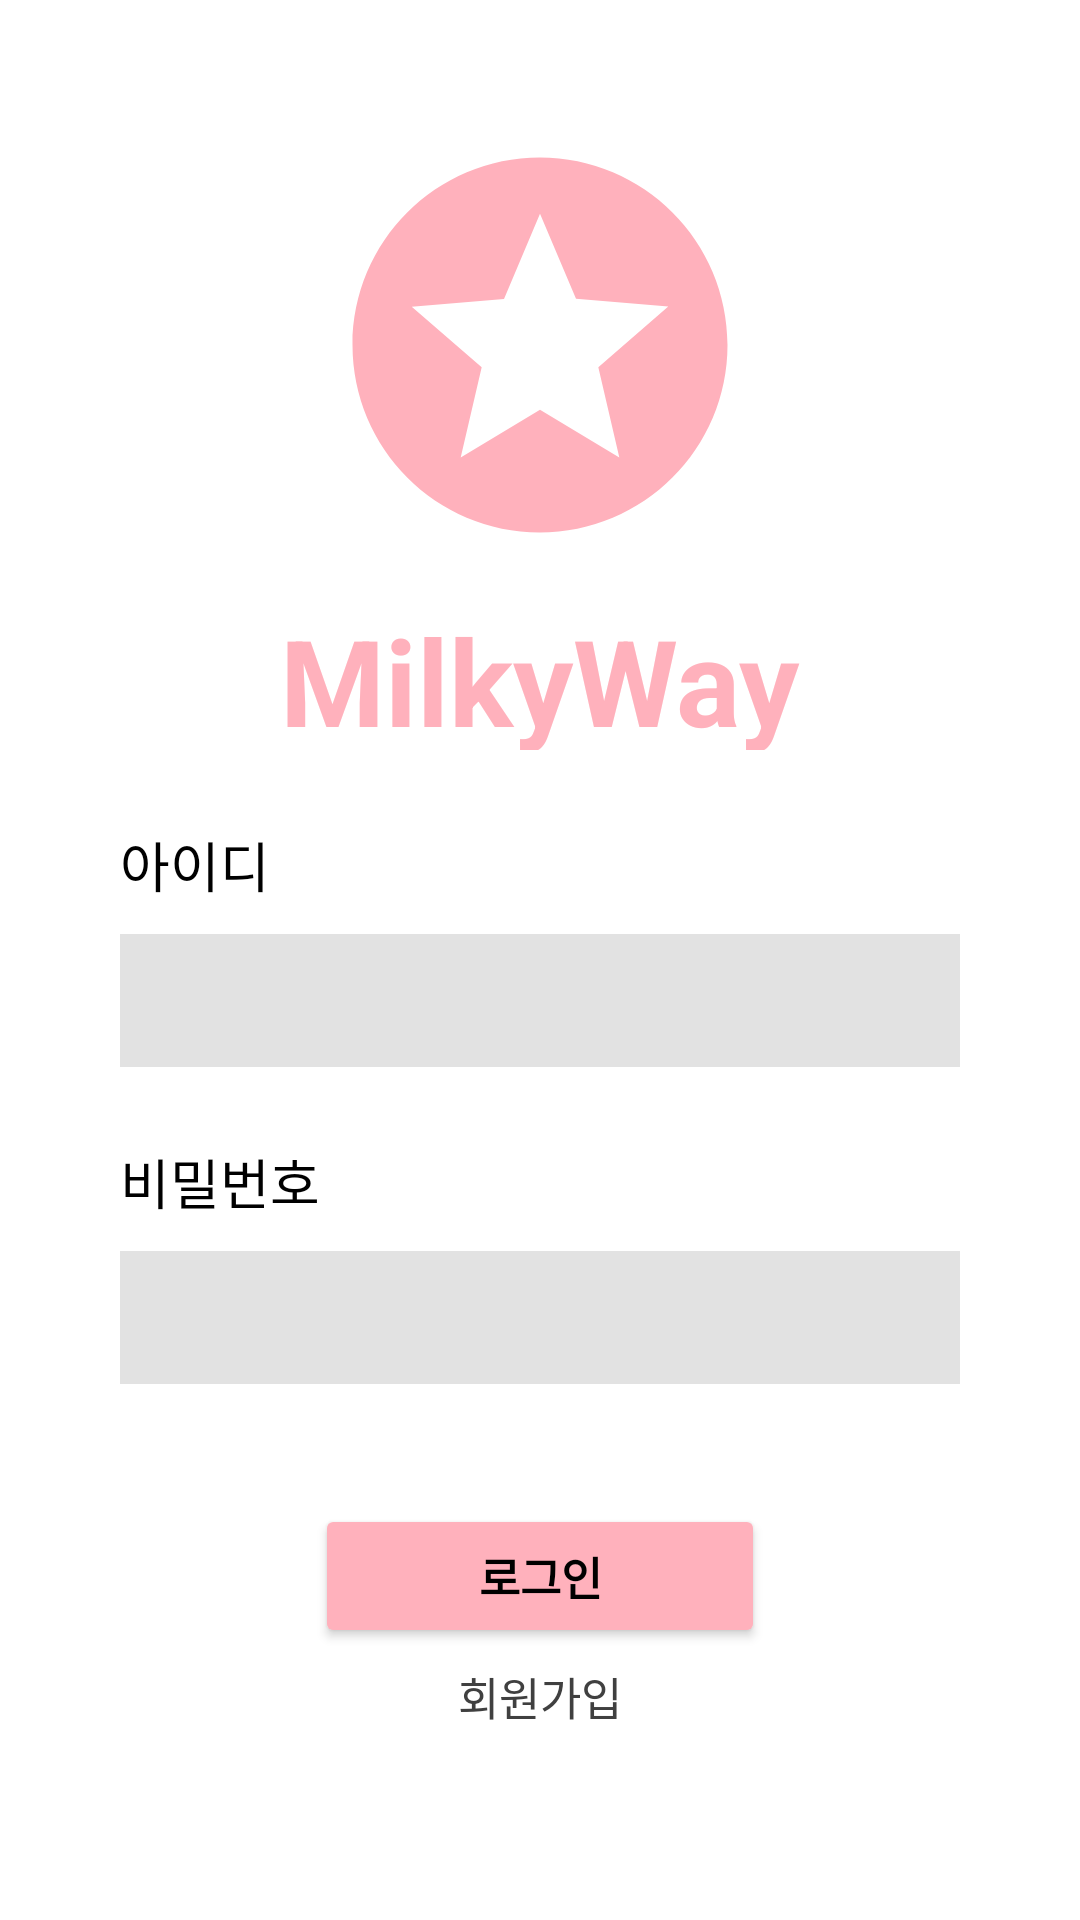

This screen was rendered from an Android layout file. Write that file and the resources it references.
<!-- AndroidManifest.xml: application theme Theme.MilkyWay -->
<!-- res/layout/activity_login.xml -->
<?xml version="1.0" encoding="utf-8"?>
<RelativeLayout xmlns:android="http://schemas.android.com/apk/res/android"
    xmlns:app="http://schemas.android.com/apk/res-auto"
    xmlns:tools="http://schemas.android.com/tools"
    android:layout_width="match_parent"
    android:layout_height="match_parent"
    tools:context=".LoginActivity">

    <LinearLayout
        android:layout_width="match_parent"
        android:layout_height="match_parent"
        android:orientation="vertical">

        <LinearLayout
            android:layout_width="match_parent"
            android:layout_height="250dp"
            android:background="@color/white"
            android:orientation="vertical">

            <ImageView
                android:layout_width="150dp"
                android:layout_height="150dp"
                android:layout_gravity="center"
                android:layout_marginTop="40dp"
                android:src="@drawable/ic_baseline_stars_24"/>

            <TextView
                android:layout_width="wrap_content"
                android:layout_height="wrap_content"
                android:layout_gravity="center"
                android:layout_marginTop="10dp"
                android:text="MilkyWay"
                android:textColor="@color/light_pink"
                android:textSize="40dp"
                android:textStyle="bold" />

        </LinearLayout>

        <LinearLayout
            android:layout_width="match_parent"
            android:layout_height="match_parent"
            android:orientation="vertical"
            android:background="@color/white">

            <LinearLayout
                android:layout_width="wrap_content"
                android:layout_height="wrap_content"
                android:layout_gravity="center"
                android:orientation="vertical">

                <TextView
                    android:layout_width="match_parent"
                    android:layout_height="wrap_content"
                    android:paddingTop="25dp"
                    android:text="아이디"
                    android:textColor="@color/black"
                    android:textSize="18dp" />

                <EditText
                    android:id="@+id/idText"
                    android:singleLine="true"
                    android:layout_width="280dp"
                    android:layout_height="wrap_content"
                    android:layout_gravity="center"
                    android:layout_marginTop="10dp"
                    android:background="@color/light_gray"
                    android:drawableStart="@drawable/ic_baseline_person_24"
                    android:drawableLeft="@drawable/ic_baseline_person_24"
                    android:padding="10dp"
                    android:textColor="@color/black" />
            </LinearLayout>

            <LinearLayout
                android:layout_width="wrap_content"
                android:layout_height="wrap_content"
                android:layout_gravity="center"
                android:orientation="vertical">

                <TextView
                    android:layout_width="match_parent"
                    android:layout_height="wrap_content"
                    android:paddingTop="25dp"
                    android:text="비밀번호"
                    android:textColor="@color/black"
                    android:textSize="18dp" />

                <EditText
                    android:id="@+id/passwordText"
                    android:singleLine="true"
                    android:layout_width="280dp"
                    android:layout_height="wrap_content"
                    android:layout_gravity="center"
                    android:layout_marginTop="10dp"
                    android:background="@color/light_gray"
                    android:drawableStart="@drawable/ic_baseline_https_24"
                    android:drawableLeft="@drawable/ic_baseline_https_24"
                    android:inputType="textPassword"
                    android:padding="10dp"
                    android:textColor="@color/black" />
            </LinearLayout>

            <Button
                android:id="@+id/loginBtn"
                android:layout_width="150dp"
                android:layout_height="wrap_content"
                android:layout_gravity="center"
                android:layout_marginTop="40dp"
                android:backgroundTint="@color/light_pink"
                android:text="로그인"
                android:textColor="@color/black"
                android:textSize="15dp"
                android:textStyle="bold" />

            <TextView
                android:id="@+id/registerBtn"
                android:layout_width="wrap_content"
                android:layout_height="wrap_content"
                android:layout_gravity="center"
                android:textSize="15dp"
                android:layout_marginTop="5dp"
                android:textColor="#404040"
                android:text="회원가입"/>

        </LinearLayout>

    </LinearLayout>

</RelativeLayout>
<!-- resources referenced by this layout -->
<resources>
  <color name="black">#FF000000</color>
  <color name="light_gray">#E2E2E2</color>
  <color name="light_pink">#FFB1BC</color>
  <color name="white">#FFFFFFFF</color>
  <!-- drawable ic_baseline_stars_24 (drawable) -->
  <vector android:height="24dp" android:tint="#FFB1BC"
      android:viewportHeight="24" android:viewportWidth="24"
      android:width="24dp" xmlns:android="http://schemas.android.com/apk/res/android">
      <path android:fillColor="@android:color/white" android:pathData="M11.99,2C6.47,2 2,6.48 2,12s4.47,10 9.99,10C17.52,22 22,17.52 22,12S17.52,2 11.99,2zM16.23,18L12,15.45 7.77,18l1.12,-4.81 -3.73,-3.23 4.92,-0.42L12,5l1.92,4.53 4.92,0.42 -3.73,3.23L16.23,18z"/>
  </vector>
  <style name="Theme.MilkyWay" parent="Theme.MaterialComponents.DayNight.DarkActionBar">
          <item name="windowNoTitle">true</item>
          
          <item name="colorPrimary">@color/purple_500</item>
          <item name="colorPrimaryVariant">@color/purple_700</item>
          <item name="colorOnPrimary">@color/white</item>
          
          <item name="colorSecondary">@color/teal_200</item>
          <item name="colorSecondaryVariant">@color/teal_700</item>
          <item name="colorOnSecondary">@color/black</item>
          
          <item name="android:statusBarColor" tools:targetApi="l">?attr/colorPrimaryVariant</item>
          
      </style>
  <color name="purple_500">#FF6200EE</color>
  <color name="purple_700">#FF3700B3</color>
  <color name="teal_200">#FF03DAC5</color>
  <color name="teal_700">#FF018786</color>
</resources>
